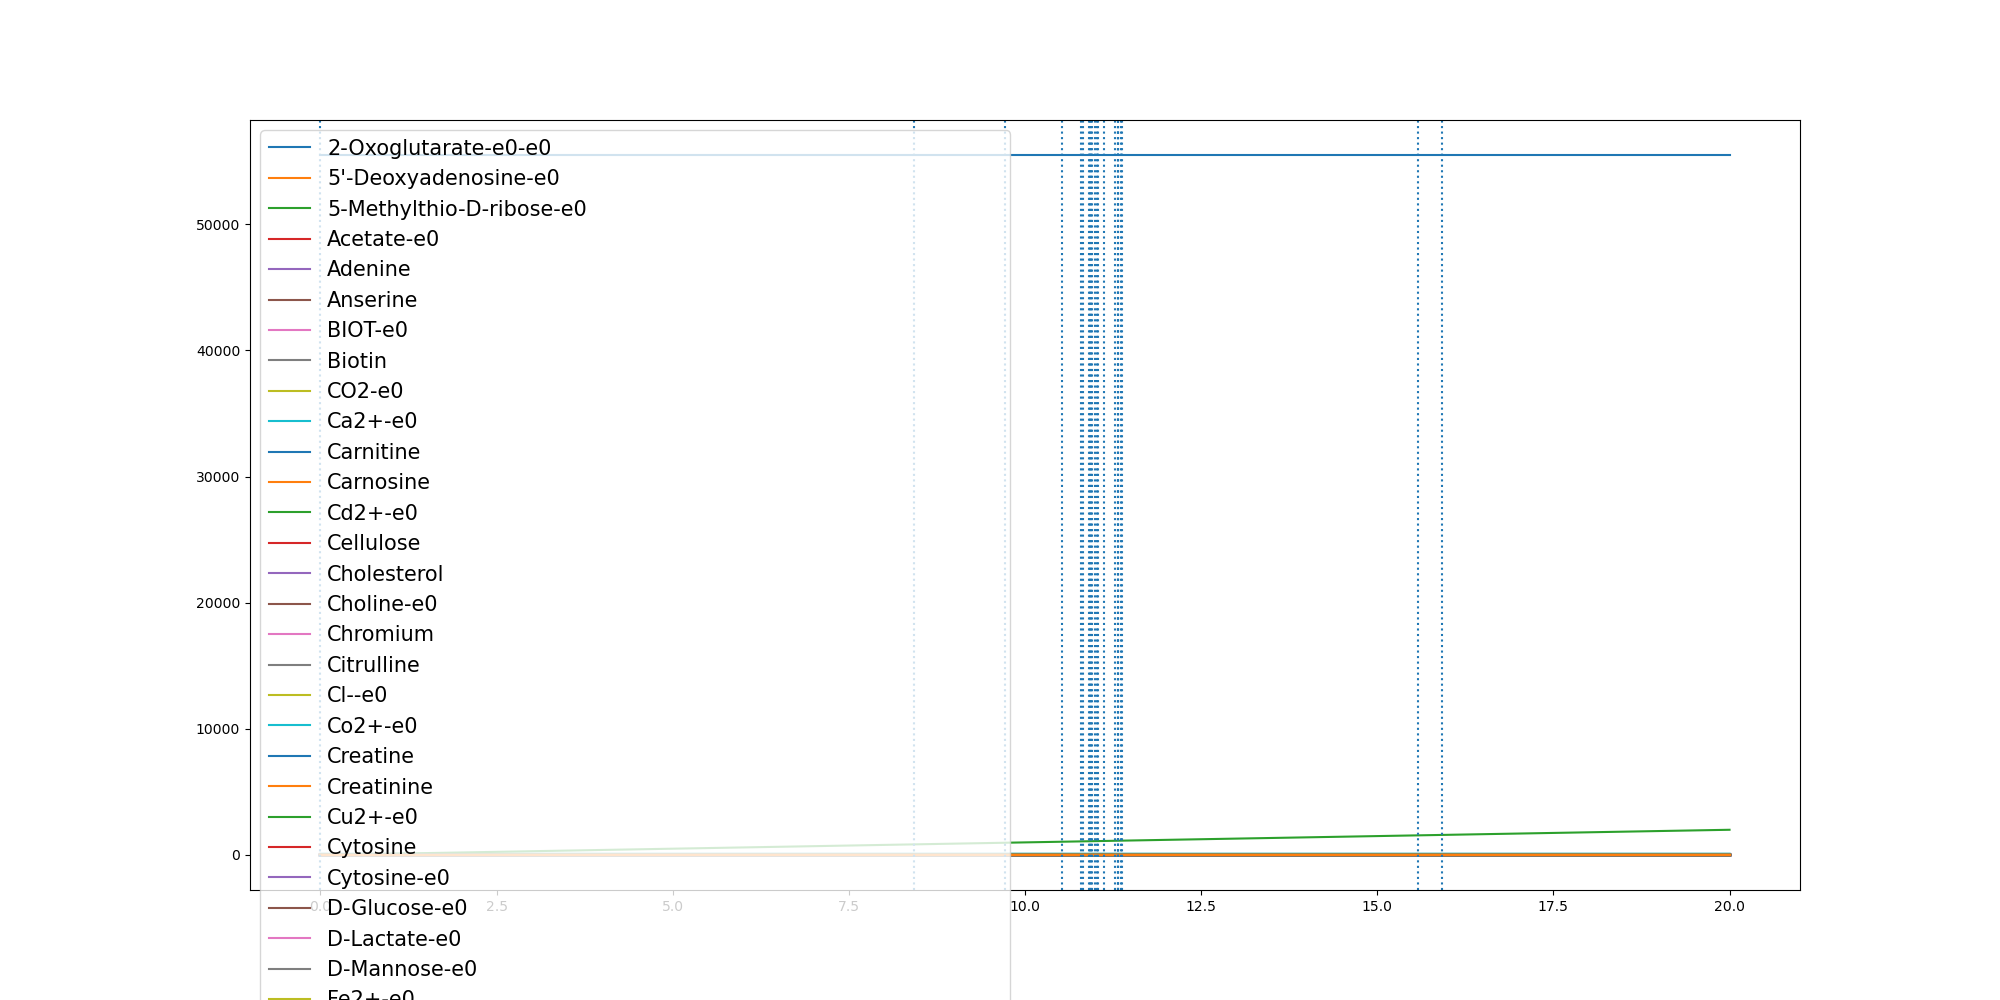

Source data for this figure (header and first rows):
	0.0	0.10146470408461872	0.20292940816923744	0.30439411225385615	0.40585881633847487	0.5073235204230936	0.6087882245077123	0.710252928592331	0.8117176326769497	0.9131823367615685	1.0146470408461872	1.116111744930806	1.2175764490154246	1.3190411531000432	1.420505857184662	1.5219705612692809	1.6234352653538995	1.724899969438518	1.826364673523137	1.9278293776077557	2.0292940816923744	2.130758785776993	2.232223489861612
(CH3)3NO-e0	0.0	0.0	0.0	0.0	0.0	0.0	0.0	0.0	0.0	0.0	0.0	0.0	0.0	0.0	0.0	0.0	0.0	0.0	0.0	0.0	0.0	0.0	0.0
(R)-1,2-Propanediol-e0	0.0	0.0	0.0	0.0	0.0	0.0	0.0	0.0	0.0	0.0	0.0	0.0	0.0	0.0	0.0	0.0	0.0	0.0	0.0	0.0	0.0	0.0	0.0
1,2-Propanediol-e0	0.0	0.0	0.0	0.0	0.0	0.0	0.0	0.0	0.0	0.0	0.0	0.0	0.0	0.0	0.0	0.0	0.0	0.0	0.0	0.0	0.0	0.0	0.0
1,3-Propanediol-e0	0.0	0.0	0.0	0.0	0.0	0.0	0.0	0.0	0.0	0.0	0.0	0.0	0.0	0.0	0.0	0.0	0.0	0.0	0.0	0.0	0.0	0.0	0.0
1,4-beta-D-Xylan-e0	0.0	0.0	0.0	0.0	0.0	0.0	0.0	0.0	0.0	0.0	0.0	0.0	0.0	0.0	0.0	0.0	0.0	0.0	0.0	0.0	0.0	0.0	0.0
2-Fucosyllactose-e0	0.0	0.0	0.0	0.0	0.0	0.0	0.0	0.0	0.0	0.0	0.0	0.0	0.0	0.0	0.0	0.0	0.0	0.0	0.0	0.0	0.0	0.0	0.0
2-Oxoglutarate-e0-e0	0.0	0.0004089	0.0008159	0.001221	0.001624	0.002025	0.002425	0.002822	0.003217	0.00361	0.004001	0.00439	0.004776	0.005161	0.005543	0.005923	0.0063	0.006676	0.007049	0.007419	0.007787	0.008153	0.008517
2-keto-3-deoxygluconate-e0-e0	0.0	0.0	0.0	0.0	0.0	0.0	0.0	0.0	0.0	0.0	0.0	0.0	0.0	0.0	0.0	0.0	0.0	0.0	0.0	0.0	0.0	0.0	0.0
3-dehydrocholate-e0	0.0	0.0	0.0	0.0	0.0	0.0	0.0	0.0	0.0	0.0	0.0	0.0	0.0	0.0	0.0	0.0	0.0	0.0	0.0	0.0	0.0	0.0	0.0
5'-Deoxyadenosine-e0	0.0	7.2e-06	1.45e-05	2.17e-05	2.88e-05	3.6e-05	4.31e-05	5.02e-05	5.73e-05	6.44e-05	7.14e-05	7.85e-05	8.55e-05	9.24e-05	9.94e-05	0.0001063	0.0001132	0.00012	0.0001269	0.0001337	0.0001405	0.0001472	0.0001539
5-Methylthio-D-ribose-e0	0.0	2.7e-06	5.4e-06	8.1e-06	1.07e-05	1.34e-05	1.6e-05	1.87e-05	2.13e-05	2.39e-05	2.65e-05	2.91e-05	3.16e-05	3.42e-05	3.67e-05	3.92e-05	4.18e-05	4.43e-05	4.67e-05	4.92e-05	5.17e-05	5.41e-05	5.65e-05
ACTN-e0	0.0	0.0	0.0	0.0	0.0	0.0	0.0	0.0	0.0	0.0	0.0	0.0	0.0	0.0	0.0	0.0	0.0	0.0	0.0	0.0	0.0	0.0	0.0
Acetaldehyde-e0	0.0	0.0	0.0	0.0	0.0	0.0	0.0	0.0	0.0	0.0	0.0	0.0	0.0	0.0	0.0	0.0	0.0	0.0	0.0	0.0	0.0	0.0	0.0
Acetate-e0	0.0	0.1088	0.2191	0.3311	0.4447	0.5598	0.6763	0.7942	0.9135	1.034	1.156	1.278	1.402	1.527	1.652	1.779	1.906	2.034	2.162	2.29	2.419	2.548	2.677
Acetone-e0	0.0	0.0	0.0	0.0	0.0	0.0	0.0	0.0	0.0	0.0	0.0	0.0	0.0	0.0	0.0	0.0	0.0	0.0	0.0	0.0	0.0	0.0	0.0
Adenine	0.3271	0.3271	0.3271	0.3271	0.3271	0.3271	0.3271	0.3271	0.3271	0.3271	0.3271	0.3271	0.3271	0.3271	0.3271	0.3271	0.3271	0.3271	0.3271	0.3271	0.3271	0.3271	0.3271
Adenosine-e0	0.0	0.0	0.0	0.0	0.0	0.0	0.0	0.0	0.0	0.0	0.0	0.0	0.0	0.0	0.0	0.0	0.0	0.0	0.0	0.0	0.0	0.0	0.0
Agmatine-e0	0.0	0.0	0.0	0.0	0.0	0.0	0.0	0.0	0.0	0.0	0.0	0.0	0.0	0.0	0.0	0.0	0.0	0.0	0.0	0.0	0.0	0.0	0.0
Allantoin-e0	0.0	0.0	0.0	0.0	0.0	0.0	0.0	0.0	0.0	0.0	0.0	0.0	0.0	0.0	0.0	0.0	0.0	0.0	0.0	0.0	0.0	0.0	0.0
Amylotriose-e0	0.0	0.0	0.0	0.0	0.0	0.0	0.0	0.0	0.0	0.0	0.0	0.0	0.0	0.0	0.0	0.0	0.0	0.0	0.0	0.0	0.0	0.0	0.0
Anserine	0.0001	0.0001	0.0001	0.0001	0.0001	0.0001	0.0001	0.0001	0.0001	0.0001	0.0001	0.0001	0.0001	0.0001	0.0001	0.0001	0.0001	0.0001	0.0001	0.0001	0.0001	0.0001	0.0001
Arsenate	0.0	0.0	0.0	0.0	0.0	0.0	0.0	0.0	0.0	0.0	0.0	0.0	0.0	0.0	0.0	0.0	0.0	0.0	0.0	0.0	0.0	0.0	0.0
Arsenate-e0	0.0	0.0	0.0	0.0	0.0	0.0	0.0	0.0	0.0	0.0	0.0	0.0	0.0	0.0	0.0	0.0	0.0	0.0	0.0	0.0	0.0	0.0	0.0
Arsenite-e0	0.0	0.0	0.0	0.0	0.0	0.0	0.0	0.0	0.0	0.0	0.0	0.0	0.0	0.0	0.0	0.0	0.0	0.0	0.0	0.0	0.0	0.0	0.0
BDOH-e0	0.0	0.0	0.0	0.0	0.0	0.0	0.0	0.0	0.0	0.0	0.0	0.0	0.0	0.0	0.0	0.0	0.0	0.0	0.0	0.0	0.0	0.0	0.0
BET-e0	0.0	0.0	0.0	0.0	0.0	0.0	0.0	0.0	0.0	0.0	0.0	0.0	0.0	0.0	0.0	0.0	0.0	0.0	0.0	0.0	0.0	0.0	0.0
BIOT-e0	2.74e-05	2.74e-05	2.74e-05	2.74e-05	2.74e-05	2.74e-05	2.74e-05	2.74e-05	2.74e-05	2.74e-05	2.74e-05	2.74e-05	2.74e-05	2.74e-05	2.74e-05	2.74e-05	2.74e-05	2.74e-05	2.74e-05	2.74e-05	2.74e-05	2.74e-05	2.74e-05
Benzoate-e0	0.0	0.0	0.0	0.0	0.0	0.0	0.0	0.0	0.0	0.0	0.0	0.0	0.0	0.0	0.0	0.0	0.0	0.0	0.0	0.0	0.0	0.0	0.0
Biotin	2.74e-05	2.74e-05	2.74e-05	2.74e-05	2.74e-05	2.74e-05	2.74e-05	2.74e-05	2.74e-05	2.74e-05	2.74e-05	2.74e-05	2.74e-05	2.74e-05	2.74e-05	2.74e-05	2.74e-05	2.74e-05	2.74e-05	2.74e-05	2.74e-05	2.74e-05	2.74e-05
Butyrate-e0	0.0	0.0	0.0	0.0	0.0	0.0	0.0	0.0	0.0	0.0	0.0	0.0	0.0	0.0	0.0	0.0	0.0	0.0	0.0	0.0	0.0	0.0	0.0
CELB-e0	0.0	0.0	0.0	0.0	0.0	0.0	0.0	0.0	0.0	0.0	0.0	0.0	0.0	0.0	0.0	0.0	0.0	0.0	0.0	0.0	0.0	0.0	0.0
CELB-e0-e0	0.0	0.0	0.0	0.0	0.0	0.0	0.0	0.0	0.0	0.0	0.0	0.0	0.0	0.0	0.0	0.0	0.0	0.0	0.0	0.0	0.0	0.0	0.0
CO-e0	0.0	0.0	0.0	0.0	0.0	0.0	0.0	0.0	0.0	0.0	0.0	0.0	0.0	0.0	0.0	0.0	0.0	0.0	0.0	0.0	0.0	0.0	0.0
CO2-e0	0.0	0.04374	0.08828	0.1336	0.1797	0.2265	0.2741	0.3223	0.3712	0.4207	0.4708	0.5214	0.5726	0.6243	0.6764	0.7289	0.7818	0.8351	0.8886	0.9423	0.9962	1.05	1.104
Ca2+-e0	0.8715	0.8715	0.8715	0.8714	0.8714	0.8714	0.8714	0.8713	0.8713	0.8713	0.8712	0.8712	0.8712	0.8711	0.8711	0.8711	0.871	0.871	0.871	0.8709	0.8709	0.8709	0.8708
Carnitine	4.591	4.591	4.591	4.591	4.591	4.591	4.591	4.591	4.591	4.591	4.591	4.591	4.591	4.591	4.591	4.591	4.591	4.591	4.591	4.591	4.591	4.591	4.591
Carnosine	8.177	8.177	8.177	8.177	8.177	8.177	8.177	8.177	8.177	8.177	8.177	8.177	8.177	8.177	8.177	8.177	8.177	8.177	8.177	8.177	8.177	8.177	8.177
Cd2+-e0	6.67e-05	6.67e-05	6.67e-05	6.67e-05	6.67e-05	6.67e-05	6.67e-05	6.67e-05	6.67e-05	6.67e-05	6.67e-05	6.67e-05	6.67e-05	6.67e-05	6.67e-05	6.67e-05	6.67e-05	6.67e-05	6.67e-05	6.67e-05	6.67e-05	6.67e-05	6.67e-05
Cellulose	0.7503	0.7503	0.7503	0.7503	0.7503	0.7503	0.7503	0.7503	0.7503	0.7503	0.7503	0.7503	0.7503	0.7503	0.7503	0.7503	0.7503	0.7503	0.7503	0.7503	0.7503	0.7503	0.7503
Chenodiol-e0	0.0	0.0	0.0	0.0	0.0	0.0	0.0	0.0	0.0	0.0	0.0	0.0	0.0	0.0	0.0	0.0	0.0	0.0	0.0	0.0	0.0	0.0	0.0
Cholate-e0	0.0	0.0	0.0	0.0	0.0	0.0	0.0	0.0	0.0	0.0	0.0	0.0	0.0	0.0	0.0	0.0	0.0	0.0	0.0	0.0	0.0	0.0	0.0
Cholesterol	0.0003	0.0003	0.0003	0.0003	0.0003	0.0003	0.0003	0.0003	0.0003	0.0003	0.0003	0.0003	0.0003	0.0003	0.0003	0.0003	0.0003	0.0003	0.0003	0.0003	0.0003	0.0003	0.0003
Choline-e0	0.03205	0.03205	0.03205	0.03205	0.03205	0.03205	0.03205	0.03205	0.03205	0.03205	0.03205	0.03205	0.03205	0.03205	0.03205	0.03205	0.03205	0.03205	0.03205	0.03205	0.03205	0.03205	0.03205
Chromium	0.0005932	0.0005932	0.0005932	0.0005932	0.0005932	0.0005932	0.0005932	0.0005932	0.0005932	0.0005932	0.0005932	0.0005932	0.0005932	0.0005932	0.0005932	0.0005932	0.0005932	0.0005932	0.0005932	0.0005932	0.0005932	0.0005932	0.0005932
Citrate-e0	0.0	0.0	0.0	0.0	0.0	0.0	0.0	0.0	0.0	0.0	0.0	0.0	0.0	0.0	0.0	0.0	0.0	0.0	0.0	0.0	0.0	0.0	0.0
Citrulline	0.4224	0.4224	0.4224	0.4224	0.4224	0.4224	0.4224	0.4224	0.4224	0.4224	0.4224	0.4224	0.4224	0.4224	0.4224	0.4224	0.4224	0.4224	0.4224	0.4224	0.4224	0.4224	0.4224
Cl--e0	11.84	11.84	11.84	11.84	11.84	11.84	11.84	11.84	11.84	11.84	11.84	11.84	11.84	11.84	11.84	11.84	11.84	11.84	11.84	11.84	11.84	11.84	11.84
Co2+-e0	1.0	1	0.9999	0.9999	0.9999	0.9999	0.9998	0.9998	0.9998	0.9997	0.9997	0.9997	0.9996	0.9996	0.9996	0.9996	0.9995	0.9995	0.9995	0.9994	0.9994	0.9994	0.9993
CoA-e0	0.0	0.0	0.0	0.0	0.0	0.0	0.0	0.0	0.0	0.0	0.0	0.0	0.0	0.0	0.0	0.0	0.0	0.0	0.0	0.0	0.0	0.0	0.0
CoA-e0-e0	0.0	0.0	0.0	0.0	0.0	0.0	0.0	0.0	0.0	0.0	0.0	0.0	0.0	0.0	0.0	0.0	0.0	0.0	0.0	0.0	0.0	0.0	0.0
Creatine	5.643	5.643	5.643	5.643	5.643	5.643	5.643	5.643	5.643	5.643	5.643	5.643	5.643	5.643	5.643	5.643	5.643	5.643	5.643	5.643	5.643	5.643	5.643
Creatinine	4.906	4.906	4.906	4.906	4.906	4.906	4.906	4.906	4.906	4.906	4.906	4.906	4.906	4.906	4.906	4.906	4.906	4.906	4.906	4.906	4.906	4.906	4.906
Cu2+-e0	0.005341	0.005314	0.005286	0.005258	0.005229	0.0052	0.00517	0.005141	0.005111	0.00508	0.005049	0.005018	0.004987	0.004956	0.004924	0.004892	0.00486	0.004827	0.004795	0.004763	0.00473	0.004697	0.004665
Cyanate-e0	0.0	0.0	0.0	0.0	0.0	0.0	0.0	0.0	0.0	0.0	0.0	0.0	0.0	0.0	0.0	0.0	0.0	0.0	0.0	0.0	0.0	0.0	0.0
Cytidine-e0	0.0	0.0	0.0	0.0	0.0	0.0	0.0	0.0	0.0	0.0	0.0	0.0	0.0	0.0	0.0	0.0	0.0	0.0	0.0	0.0	0.0	0.0	0.0
Cytosine	0.1962	0.1962	0.1962	0.1962	0.1962	0.1962	0.1962	0.1962	0.1962	0.1962	0.1962	0.1962	0.1962	0.1962	0.1962	0.1962	0.1962	0.1962	0.1962	0.1962	0.1962	0.1962	0.1962
Cytosine-e0	0.1962	0.1962	0.1962	0.1962	0.1962	0.1962	0.1962	0.1962	0.1962	0.1962	0.1962	0.1962	0.1962	0.1962	0.1962	0.1962	0.1962	0.1962	0.1962	0.1962	0.1962	0.1962	0.1962
D-Alanine-e0	0.0	0.0	0.0	0.0	0.0	0.0	0.0	0.0	0.0	0.0	0.0	0.0	0.0	0.0	0.0	0.0	0.0	0.0	0.0	0.0	0.0	0.0	0.0
D-Arabinose-e0	0.0	0.0	0.0	0.0	0.0	0.0	0.0	0.0	0.0	0.0	0.0	0.0	0.0	0.0	0.0	0.0	0.0	0.0	0.0	0.0	0.0	0.0	0.0
D-Fructose-e0	0.0	0.0	0.0	0.0	0.0	0.0	0.0	0.0	0.0	0.0	0.0	0.0	0.0	0.0	0.0	0.0	0.0	0.0	0.0	0.0	0.0	0.0	0.0
... 190 more rows
